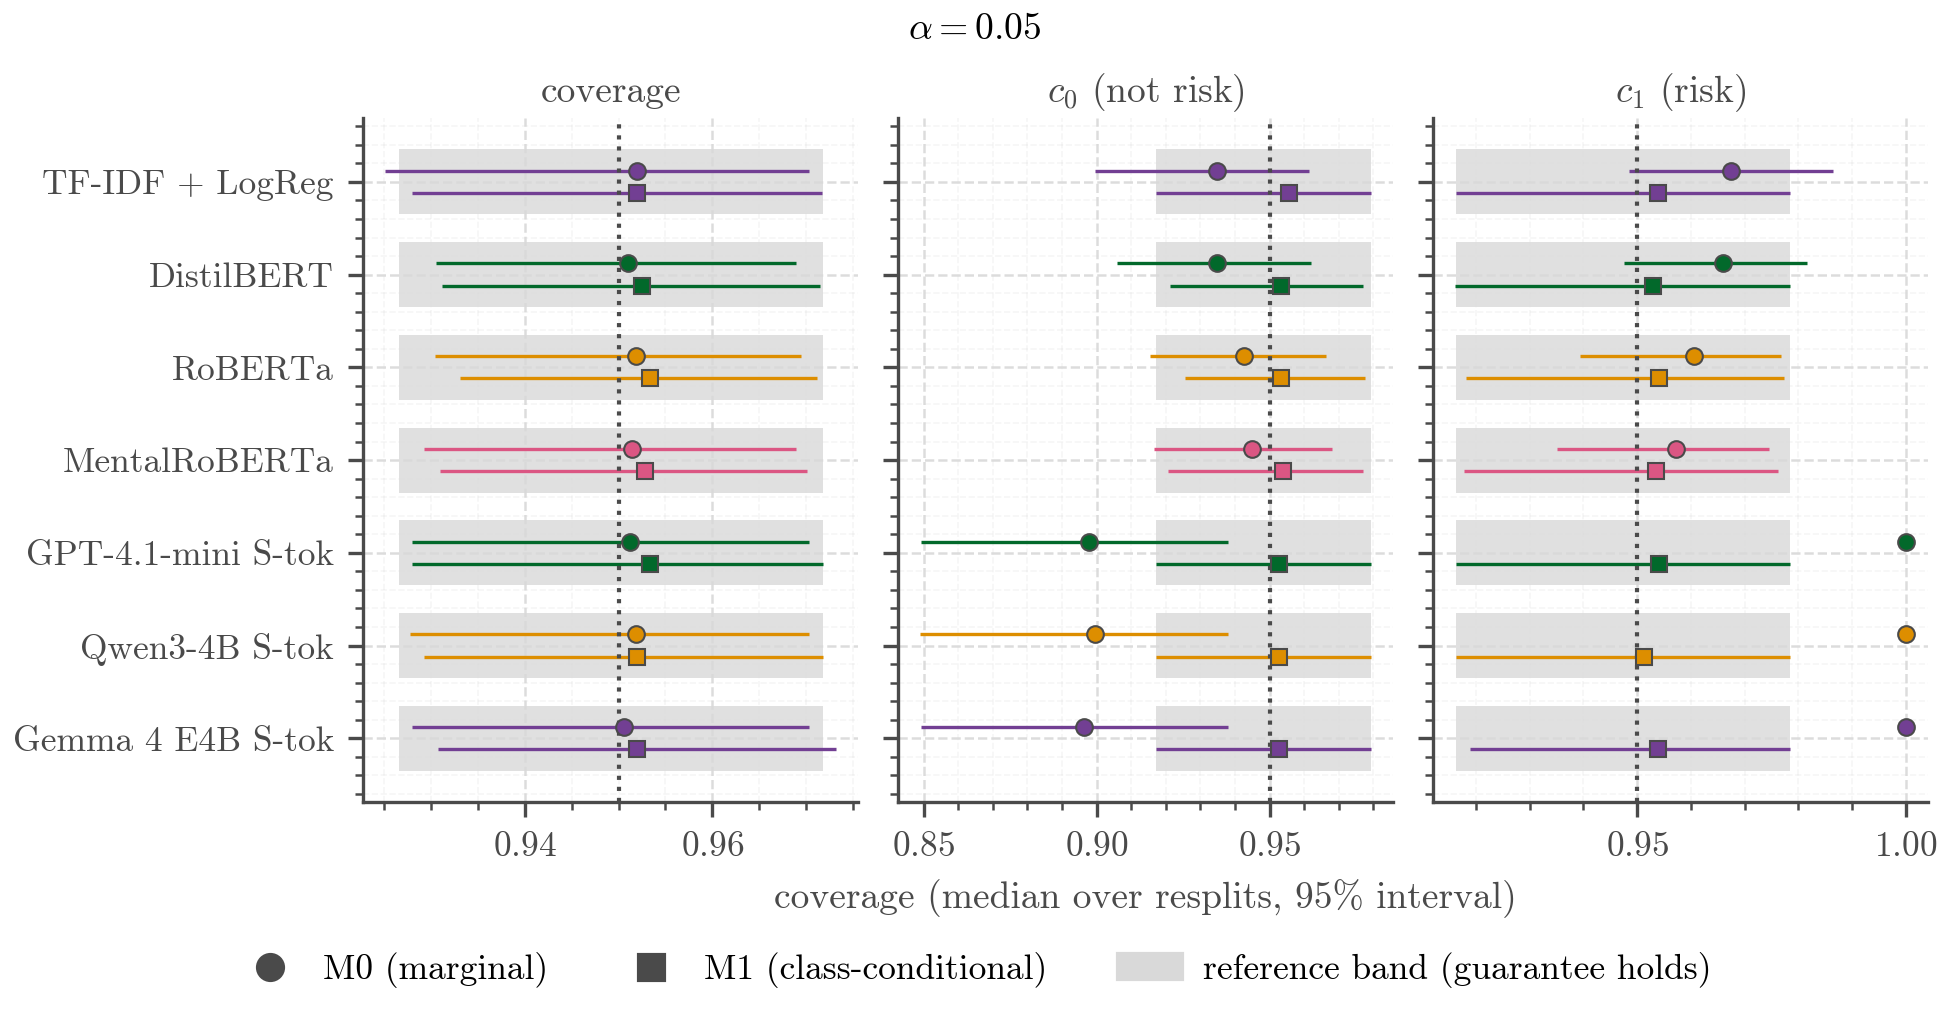

Data behind this chart, as committed beside it:
model, method, metric, band_low, band_high, median, q025, q975, seed_min, seed_max
tfidf_logreg, M0, coverage, 0.9266, 0.9718, 0.952, 0.9251, 0.9703, , 
tfidf_logreg, M1, coverage, 0.9266, 0.9718, 0.952, 0.928, 0.9717, , 
tfidf_logreg, M0, c0, 0.9172, 0.9793, 0.9349, 0.8994, 0.9615, , 
tfidf_logreg, M1, c0, 0.9172, 0.9793, 0.9556, 0.9172, 0.9793, , 
tfidf_logreg, M0, c1, 0.9162, 0.9784, 0.9676, 0.9485, 0.9865, , 
tfidf_logreg, M1, c1, 0.9162, 0.9784, 0.9539, 0.9162, 0.9784, , 
distilbert, M0, coverage, 0.9266, 0.9718, 0.951, 0.9305, 0.9689, 0.9505, 0.9519
distilbert, M1, coverage, 0.9266, 0.9718, 0.9525, 0.9312, 0.9715, 0.952, 0.9533
distilbert, M0, c0, 0.9172, 0.9793, 0.9349, 0.9059, 0.9621, 0.9083, 0.9763
distilbert, M1, c0, 0.9172, 0.9793, 0.9533, 0.9213, 0.9769, 0.9527, 0.9527
distilbert, M0, c1, 0.9162, 0.9784, 0.9659, 0.9476, 0.9816, 0.9295, 0.9892
distilbert, M1, c1, 0.9162, 0.9784, 0.953, 0.9162, 0.9784, 0.9539, 0.9541
roberta, M0, coverage, 0.9266, 0.9718, 0.9519, 0.9304, 0.9694, 0.9519, 0.952
roberta, M1, coverage, 0.9266, 0.9718, 0.9534, 0.9331, 0.9712, 0.9533, 0.9534
roberta, M0, c0, 0.9172, 0.9793, 0.9426, 0.9154, 0.9663, 0.932, 0.9586
roberta, M1, c0, 0.9172, 0.9793, 0.9533, 0.9254, 0.9775, 0.9527, 0.9541
roberta, M0, c1, 0.9162, 0.9784, 0.9605, 0.9395, 0.9768, 0.9459, 0.9702
roberta, M1, c1, 0.9162, 0.9784, 0.9541, 0.9181, 0.9773, 0.9541, 0.9541
mentalroberta, M0, coverage, 0.9266, 0.9718, 0.9514, 0.9293, 0.9689, 0.9506, 0.9519
mentalroberta, M1, coverage, 0.9266, 0.9718, 0.9528, 0.931, 0.9701, 0.952, 0.9533
mentalroberta, M0, c0, 0.9172, 0.9793, 0.945, 0.9166, 0.968, 0.932, 0.9615
mentalroberta, M1, c0, 0.9172, 0.9793, 0.9538, 0.9207, 0.9769, 0.9527, 0.9556
mentalroberta, M0, c1, 0.9162, 0.9784, 0.9573, 0.9351, 0.9746, 0.9431, 0.9676
mentalroberta, M1, c1, 0.9162, 0.9784, 0.9535, 0.9178, 0.9762, 0.9539, 0.9541
qwen_s_tok_P1, M0, coverage, 0.9266, 0.9718, 0.9519, 0.9277, 0.9703, , 
qwen_s_tok_P1, M1, coverage, 0.9266, 0.9718, 0.952, 0.9293, 0.9718, , 
qwen_s_tok_P1, M0, c0, 0.9172, 0.9793, 0.8994, 0.849, 0.9379, , 
qwen_s_tok_P1, M1, c0, 0.9172, 0.9793, 0.9527, 0.9172, 0.9793, , 
qwen_s_tok_P1, M0, c1, 0.9162, 0.9784, 1.0, 1.0, 1.0, , 
qwen_s_tok_P1, M1, c1, 0.9162, 0.9784, 0.9514, 0.9162, 0.9784, , 
gemma_s_tok_P1, M0, coverage, 0.9266, 0.9718, 0.9506, 0.928, 0.9703, , 
gemma_s_tok_P1, M1, coverage, 0.9266, 0.9718, 0.952, 0.9307, 0.9732, , 
gemma_s_tok_P1, M0, c0, 0.9172, 0.9793, 0.8964, 0.8491, 0.9379, , 
gemma_s_tok_P1, M1, c0, 0.9172, 0.9793, 0.9527, 0.9172, 0.9793, , 
gemma_s_tok_P1, M0, c1, 0.9162, 0.9784, 1.0, 1.0, 1.0, , 
gemma_s_tok_P1, M1, c1, 0.9162, 0.9784, 0.9539, 0.9189, 0.9784, , 
gpt_s_tok_P1, M0, coverage, 0.9266, 0.9718, 0.9512, 0.928, 0.9703, , 
gpt_s_tok_P1, M1, coverage, 0.9266, 0.9718, 0.9533, 0.928, 0.9718, , 
gpt_s_tok_P1, M0, c0, 0.9172, 0.9793, 0.8978, 0.8491, 0.9379, , 
gpt_s_tok_P1, M1, c0, 0.9172, 0.9793, 0.9527, 0.9172, 0.9793, , 
gpt_s_tok_P1, M0, c1, 0.9162, 0.9784, 1.0, 1.0, 1.0, , 
gpt_s_tok_P1, M1, c1, 0.9162, 0.9784, 0.9541, 0.9162, 0.9784, , 
